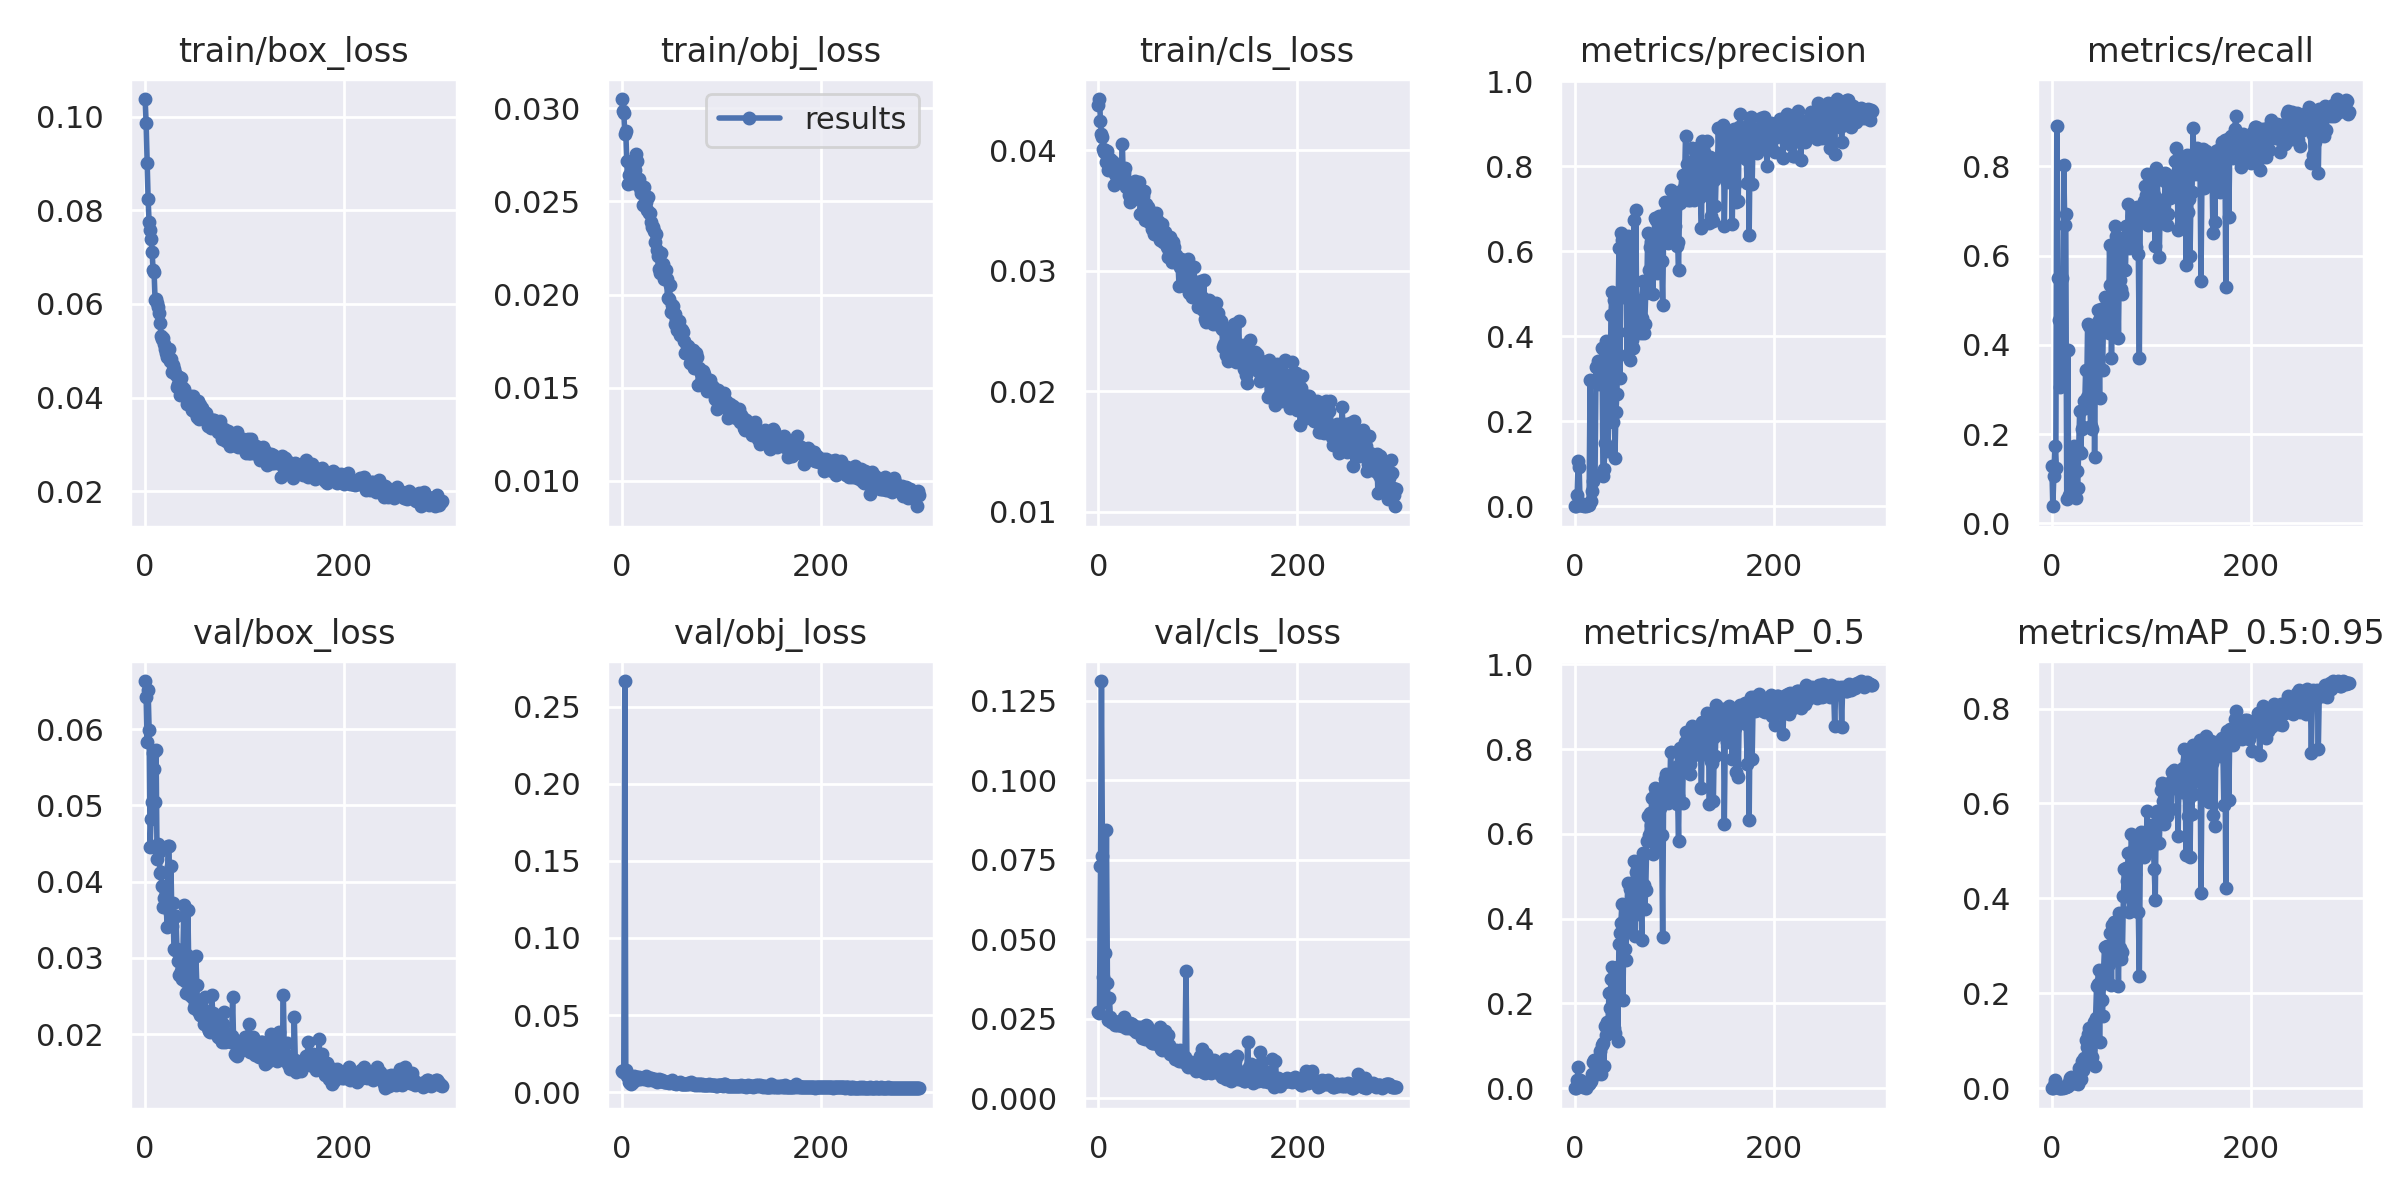

Data behind this chart, as committed beside it:
epoch, train/box_loss, train/obj_loss, train/cls_loss, metrics/precision, metrics/recall, metrics/mAP_0.5, metrics/mAP_0.5:0.95, val/box_loss, val/obj_loss, val/cls_loss, x/lr0, x/lr1, x/lr2
0, 0.1038, 0.0305, 0.04377, 0.0008938, 0.129, 0.0005701, 0.0001361, 0.06633, 0.01374, 0.02701, 0.07068, 0.003258, 0.003258
1, 0.09867, 0.02984, 0.04423, 7.41e-05, 0.03833, 5.3764e-05, 1.5179e-05, 0.06429, 0.01322, 0.02694, 0.04066, 0.006569, 0.006569
2, 0.09018, 0.02975, 0.04241, 0.0271, 0.1051, 0.0206, 0.007412, 0.05827, 0.01452, 0.07291, 0.01062, 0.009859, 0.009859
3, 0.08245, 0.02863, 0.04129, 0.107, 0.1742, 0.0492, 0.01699, 0.06517, 0.2666, 0.1312, 0.009901, 0.009901, 0.009901
4, 0.07746, 0.02875, 0.04105, 0.09331, 0.1246, 0.01307, 0.006609, 0.05994, 0.01433, 0.07617, 0.009901, 0.009901, 0.009901
5, 0.07575, 0.02715, 0.04008, 0.003136, 0.8916, 0.0186, 0.00552, 0.04457, 0.01064, 0.03828, 0.009868, 0.009868, 0.009868
6, 0.07387, 0.02591, 0.03983, 0.002206, 0.5505, 0.01712, 0.003355, 0.0482, 0.0111, 0.03026, 0.009835, 0.009835, 0.009835
7, 0.0712, 0.02644, 0.03998, 0.002076, 0.455, 0.005067, 0.001254, 0.05039, 0.006696, 0.04561, 0.009802, 0.009802, 0.009802
8, 0.06723, 0.02648, 0.03902, 0.004414, 0.3055, 0.003642, 0.001462, 0.05689, 0.005878, 0.08448, 0.009769, 0.009769, 0.009769
9, 0.06691, 0.02702, 0.03992, 0.001767, 0.3117, 0.00558, 0.0007827, 0.05472, 0.005559, 0.03622, 0.009736, 0.009736, 0.009736
10, 0.06086, 0.02654, 0.03839, 0.002116, 0.5506, 0.008359, 0.002022, 0.05039, 0.007848, 0.02457, 0.009703, 0.009703, 0.009703
11, 0.06112, 0.02597, 0.03909, 0.001126, 0.3233, 0.001564, 0.0003706, 0.05734, 0.006802, 0.03154, 0.00967, 0.00967, 0.00967
12, 0.06028, 0.02684, 0.03929, 0.002767, 0.8024, 0.01059, 0.00256, 0.04294, 0.01016, 0.02562, 0.009637, 0.009637, 0.009637
13, 0.05929, 0.02668, 0.03856, 0.002338, 0.6699, 0.0132, 0.003493, 0.045, 0.009725, 0.02408, 0.009604, 0.009604, 0.009604
14, 0.05805, 0.02754, 0.03906, 0.002472, 0.6935, 0.009671, 0.002352, 0.04383, 0.008537, 0.02424, 0.009571, 0.009571, 0.009571
15, 0.05599, 0.02719, 0.03903, 0.2969, 0.05528, 0.01557, 0.003934, 0.04119, 0.009983, 0.02424, 0.009538, 0.009538, 0.009538
16, 0.05316, 0.02621, 0.0371, 0.01228, 0.3895, 0.01779, 0.004555, 0.04124, 0.008508, 0.0244, 0.009505, 0.009505, 0.009505
17, 0.05244, 0.02619, 0.03803, 0.03705, 0.0642, 0.03416, 0.01378, 0.0394, 0.01001, 0.02315, 0.009472, 0.009472, 0.009472
18, 0.05281, 0.02572, 0.0381, 0.05884, 0.06285, 0.06221, 0.02266, 0.03674, 0.008431, 0.02387, 0.009439, 0.009439, 0.009439
19, 0.05143, 0.02546, 0.0376, 0.06835, 0.1507, 0.06762, 0.02464, 0.0379, 0.00938, 0.0231, 0.009406, 0.009406, 0.009406
20, 0.05045, 0.02558, 0.0386, 0.07307, 0.131, 0.03643, 0.0117, 0.03784, 0.009259, 0.02376, 0.009373, 0.009373, 0.009373
21, 0.04942, 0.0248, 0.03762, 0.3278, 0.1442, 0.06572, 0.01918, 0.03864, 0.009087, 0.02298, 0.00934, 0.00934, 0.00934
22, 0.04877, 0.02577, 0.03791, 0.291, 0.1741, 0.03355, 0.01138, 0.03398, 0.008337, 0.02391, 0.009307, 0.009307, 0.009307
23, 0.04876, 0.02479, 0.03794, 0.3412, 0.162, 0.06671, 0.0233, 0.0447, 0.009283, 0.02357, 0.009274, 0.009274, 0.009274
24, 0.05029, 0.02495, 0.04053, 0.2882, 0.05573, 0.03603, 0.01205, 0.04465, 0.01031, 0.0226, 0.009241, 0.009241, 0.009241
25, 0.04788, 0.02454, 0.03743, 0.3198, 0.1163, 0.08732, 0.02437, 0.03593, 0.008403, 0.02289, 0.009208, 0.009208, 0.009208
26, 0.04823, 0.02522, 0.03808, 0.3211, 0.0798, 0.03309, 0.008388, 0.04204, 0.008171, 0.02558, 0.009175, 0.009175, 0.009175
27, 0.04538, 0.02437, 0.03847, 0.3735, 0.1614, 0.1025, 0.04165, 0.0342, 0.008319, 0.02292, 0.009142, 0.009142, 0.009142
28, 0.04702, 0.02439, 0.03693, 0.07143, 0.2519, 0.1066, 0.03977, 0.03719, 0.00897, 0.02219, 0.009109, 0.009109, 0.009109
29, 0.04603, 0.0239, 0.03744, 0.08722, 0.1578, 0.05185, 0.01886, 0.03115, 0.00906, 0.02266, 0.009076, 0.009076, 0.009076
30, 0.04523, 0.02362, 0.03683, 0.148, 0.2104, 0.1477, 0.05667, 0.03105, 0.007889, 0.02287, 0.009043, 0.009043, 0.009043
31, 0.04476, 0.02364, 0.03632, 0.3893, 0.2156, 0.1249, 0.03806, 0.03544, 0.008323, 0.022, 0.00901, 0.00901, 0.00901
32, 0.0423, 0.0234, 0.03572, 0.1299, 0.2737, 0.1567, 0.06317, 0.03114, 0.00757, 0.0236, 0.008977, 0.008977, 0.008977
33, 0.04287, 0.02283, 0.03702, 0.1398, 0.2576, 0.1463, 0.06058, 0.02953, 0.008686, 0.02342, 0.008944, 0.008944, 0.008944
34, 0.04439, 0.02325, 0.03728, 0.2124, 0.3437, 0.2258, 0.1022, 0.0277, 0.007006, 0.02327, 0.008911, 0.008911, 0.008911
35, 0.04062, 0.02237, 0.0364, 0.2046, 0.2828, 0.1885, 0.08767, 0.02981, 0.006395, 0.02195, 0.008878, 0.008878, 0.008878
36, 0.04415, 0.02207, 0.03597, 0.4491, 0.4479, 0.2582, 0.1144, 0.0283, 0.007904, 0.02143, 0.008845, 0.008845, 0.008845
37, 0.04217, 0.02139, 0.03742, 0.5043, 0.4416, 0.2857, 0.1273, 0.02717, 0.00819, 0.02133, 0.008812, 0.008812, 0.008812
38, 0.04044, 0.02114, 0.03607, 0.199, 0.2813, 0.1815, 0.08226, 0.03064, 0.007317, 0.02079, 0.008779, 0.008779, 0.008779
39, 0.04192, 0.02222, 0.03674, 0.4843, 0.2173, 0.1425, 0.06167, 0.03692, 0.006997, 0.02229, 0.008746, 0.008746, 0.008746
40, 0.0406, 0.02163, 0.03702, 0.1139, 0.2115, 0.1304, 0.0654, 0.02696, 0.007754, 0.0223, 0.008713, 0.008713, 0.008713
41, 0.04056, 0.02162, 0.03735, 0.2217, 0.3765, 0.2471, 0.1195, 0.02542, 0.007359, 0.02225, 0.00868, 0.00868, 0.00868
42, 0.0386, 0.02083, 0.03468, 0.2644, 0.445, 0.2871, 0.1402, 0.03035, 0.00637, 0.02071, 0.008647, 0.008647, 0.008647
43, 0.04041, 0.02129, 0.03625, 0.41, 0.1487, 0.1126, 0.04747, 0.0363, 0.006817, 0.02246, 0.008614, 0.008614, 0.008614
44, 0.0395, 0.02132, 0.03604, 0.6079, 0.4056, 0.3414, 0.1472, 0.02785, 0.006827, 0.01887, 0.008581, 0.008581, 0.008581
45, 0.04034, 0.02082, 0.03617, 0.3017, 0.4211, 0.3668, 0.2153, 0.02506, 0.006383, 0.02159, 0.008548, 0.008548, 0.008548
46, 0.03976, 0.0198, 0.03661, 0.6419, 0.4773, 0.3905, 0.2194, 0.02659, 0.006585, 0.0202, 0.008515, 0.008515, 0.008515
47, 0.03724, 0.01978, 0.03419, 0.6271, 0.4563, 0.4341, 0.2487, 0.02485, 0.006182, 0.01854, 0.008482, 0.008482, 0.008482
48, 0.04042, 0.02051, 0.03551, 0.492, 0.28, 0.2089, 0.09756, 0.02994, 0.006676, 0.02311, 0.008449, 0.008449, 0.008449
49, 0.03719, 0.01908, 0.0346, 0.5476, 0.4794, 0.3651, 0.2173, 0.02346, 0.006744, 0.02263, 0.008416, 0.008416, 0.008416
50, 0.03868, 0.01943, 0.03526, 0.5154, 0.4581, 0.3288, 0.1862, 0.02397, 0.007657, 0.02071, 0.008383, 0.008383, 0.008383
51, 0.03679, 0.01937, 0.03404, 0.6074, 0.3429, 0.3035, 0.153, 0.03028, 0.005922, 0.0203, 0.00835, 0.00835, 0.00835
52, 0.03578, 0.01896, 0.03447, 0.3566, 0.4597, 0.414, 0.245, 0.02638, 0.005891, 0.01885, 0.008317, 0.008317, 0.008317
53, 0.03918, 0.01894, 0.03452, 0.636, 0.5078, 0.4832, 0.2983, 0.02308, 0.005622, 0.01774, 0.008284, 0.008284, 0.008284
54, 0.03541, 0.01844, 0.03346, 0.5772, 0.4424, 0.384, 0.2334, 0.02381, 0.006099, 0.01753, 0.008251, 0.008251, 0.008251
55, 0.03843, 0.01867, 0.03467, 0.3447, 0.4924, 0.4692, 0.2993, 0.02249, 0.005576, 0.0174, 0.008218, 0.008218, 0.008218
56, 0.0367, 0.01812, 0.03301, 0.3738, 0.4988, 0.4192, 0.2597, 0.0226, 0.005816, 0.01786, 0.008185, 0.008185, 0.008185
57, 0.03779, 0.01854, 0.03412, 0.3911, 0.4256, 0.4187, 0.261, 0.02237, 0.005952, 0.01936, 0.008152, 0.008152, 0.008152
58, 0.03716, 0.01856, 0.03482, 0.3734, 0.6243, 0.4679, 0.2852, 0.02334, 0.005907, 0.01827, 0.008119, 0.008119, 0.008119
59, 0.0369, 0.01783, 0.03366, 0.6744, 0.5353, 0.5355, 0.3278, 0.0213, 0.006581, 0.01704, 0.008086, 0.008086, 0.008086
... 240 more rows
